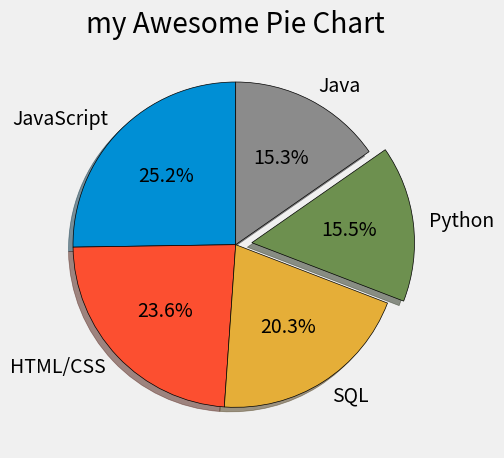

This figure's Python source:
import matplotlib
from matplotlib import pyplot as plt

plt.style.use("fivethirtyeight")

slices = [ 60, 40, 30, 20]
labels = ["Sixty", "forty","Extra1", "Extra2"]
colors = ["#008fd5", "#fc4f30", "#e5ae37","#6d904f"]

labels = ['JavaScript', 'HTML/CSS', 'SQL', 'Python', 'Java']
slices = [59219, 55466, 47544, 36443, 35917]
explode = [0, 0, 0, 0.1, 0] #for emphasizing on a particular item on the pie chart.

plt.pie(slices, labels=labels,wedgeprops={"edgecolor":"black"}, explode=explode, 
    shadow=True, startangle=90, autopct="%1.1f%%")

plt.title("my Awesome Pie Chart")
plt.tight_layout()
plt.show()


